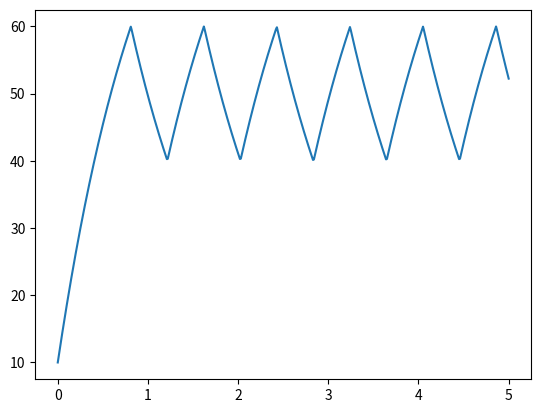

Write Python code to recreate this figure.
import numpy as np
import scipy as sc
import matplotlib.pyplot as plt

from enum import Enum

#Define Time
t_span = (0.0, 5.0)
t_step = 0.01
ts = np.arange(t_span[0], t_span[1], t_step)
T_delay=0.2

#Define System
Kp_pt1 = 1
T_pt1  = 1
def system_pt1(t, state, tpc):
    x=state
    y=tpc.do(x, 50, 20)
    dxdt=(Kp_pt1*y-x)/T_pt1
    return dxdt


#Two-Point-Controller
class TwoPointController:
    class TwoPointState(Enum):
        UPPER = 1
        LOWER = 2
    state = TwoPointState.LOWER
    min=0
    max=0
    
    def __init__(self, min, max, highInputMeansMaxOutput, initialState):
        self.state=initialState
        self.min=max if highInputMeansMaxOutput else min
        self.max=min if highInputMeansMaxOutput else max
        dir=highInputMeansMaxOutput

    def do(self, input, setpoint, hysteresis):
        if self.state==TwoPointController.TwoPointState.UPPER:
            if input < setpoint-hysteresis/2:
                self.state=TwoPointController.TwoPointState.LOWER
                return self.max
            else:
                return self.min
        else:
            if input > setpoint+hysteresis/2:
                self.state=TwoPointController.TwoPointState.UPPER
                return self.min
            else:
                return self.max



setpoint = 50
power_max= 100
power_min=0
v_0 = 10
tps= TwoPointController(power_min, power_max, False, TwoPointController.TwoPointState.LOWER)

sol = sc.integrate.solve_ivp(system_pt1, t_span, [v_0], args=(tps,), max_step=t_step)
plt.plot(sol.t, sol.y[0,:])
plt.show()